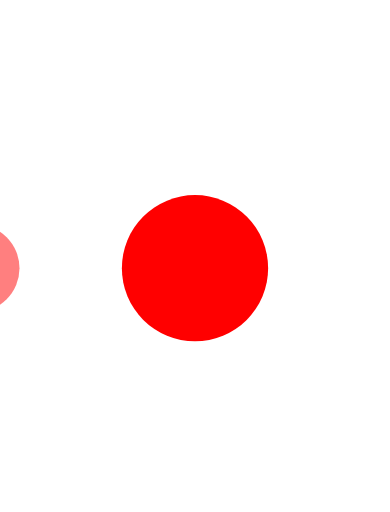
t = 0.00 s
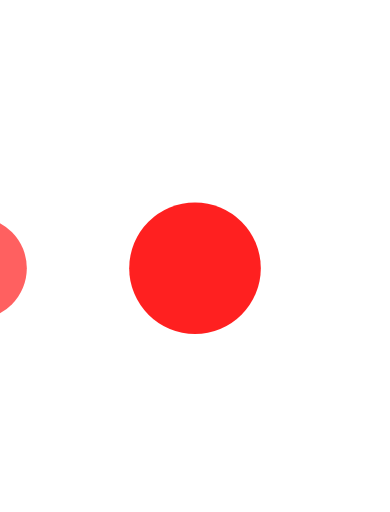
t = 0.10 s
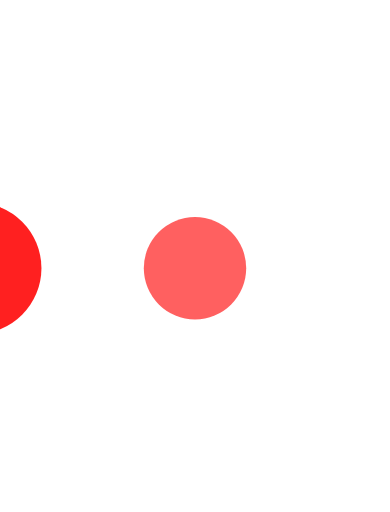
t = 0.30 s
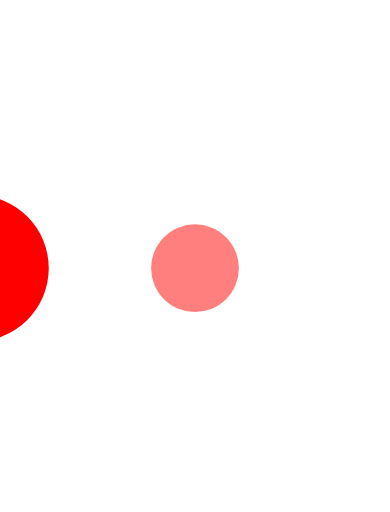
t = 0.40 s
t = 0.50 s: frame unchanged from t = 0.30 s, image omitted
t = 0.70 s: frame unchanged from t = 0.10 s, image omitted

The animated SVG that drew these frames (rendered in a browser with its animation timeline set to each time). Animation: 6 SMIL elements (animate=6); one cycle of 0.80 s, repeats indefinitely.

<svg width="60" height="25" viewBox="65 -40 80 105" xmlns="http://www.w3.org/2000/svg" fill="#FF0000">
    <circle cx="15" cy="15" r="15">
        <animate attributeName="r" from="15" to="15"
                 begin="0s" dur="0.8s"
                 values="15;9;15" calcMode="linear"
                 repeatCount="indefinite" />
        <animate attributeName="fill-opacity" from="1" to="1"
                 begin="0s" dur="0.8s"
                 values="1;.5;1" calcMode="linear"
                 repeatCount="indefinite" />
    </circle>
    <circle cx="60" cy="15" r="9" fill-opacity="0.3">
        <animate attributeName="r" from="9" to="9"
                 begin="0s" dur="0.8s"
                 values="9;15;9" calcMode="linear"
                 repeatCount="indefinite" />
        <animate attributeName="fill-opacity" from="0.5" to="0.5"
                 begin="0s" dur="0.8s"
                 values=".5;1;.5" calcMode="linear"
                 repeatCount="indefinite" />
    </circle>
    <circle cx="105" cy="15" r="15">
        <animate attributeName="r" from="15" to="15"
                 begin="0s" dur="0.8s"
                 values="15;9;15" calcMode="linear"
                 repeatCount="indefinite" />
        <animate attributeName="fill-opacity" from="1" to="1"
                 begin="0s" dur="0.8s"
                 values="1;.5;1" calcMode="linear"
                 repeatCount="indefinite" />
    </circle>
</svg>
